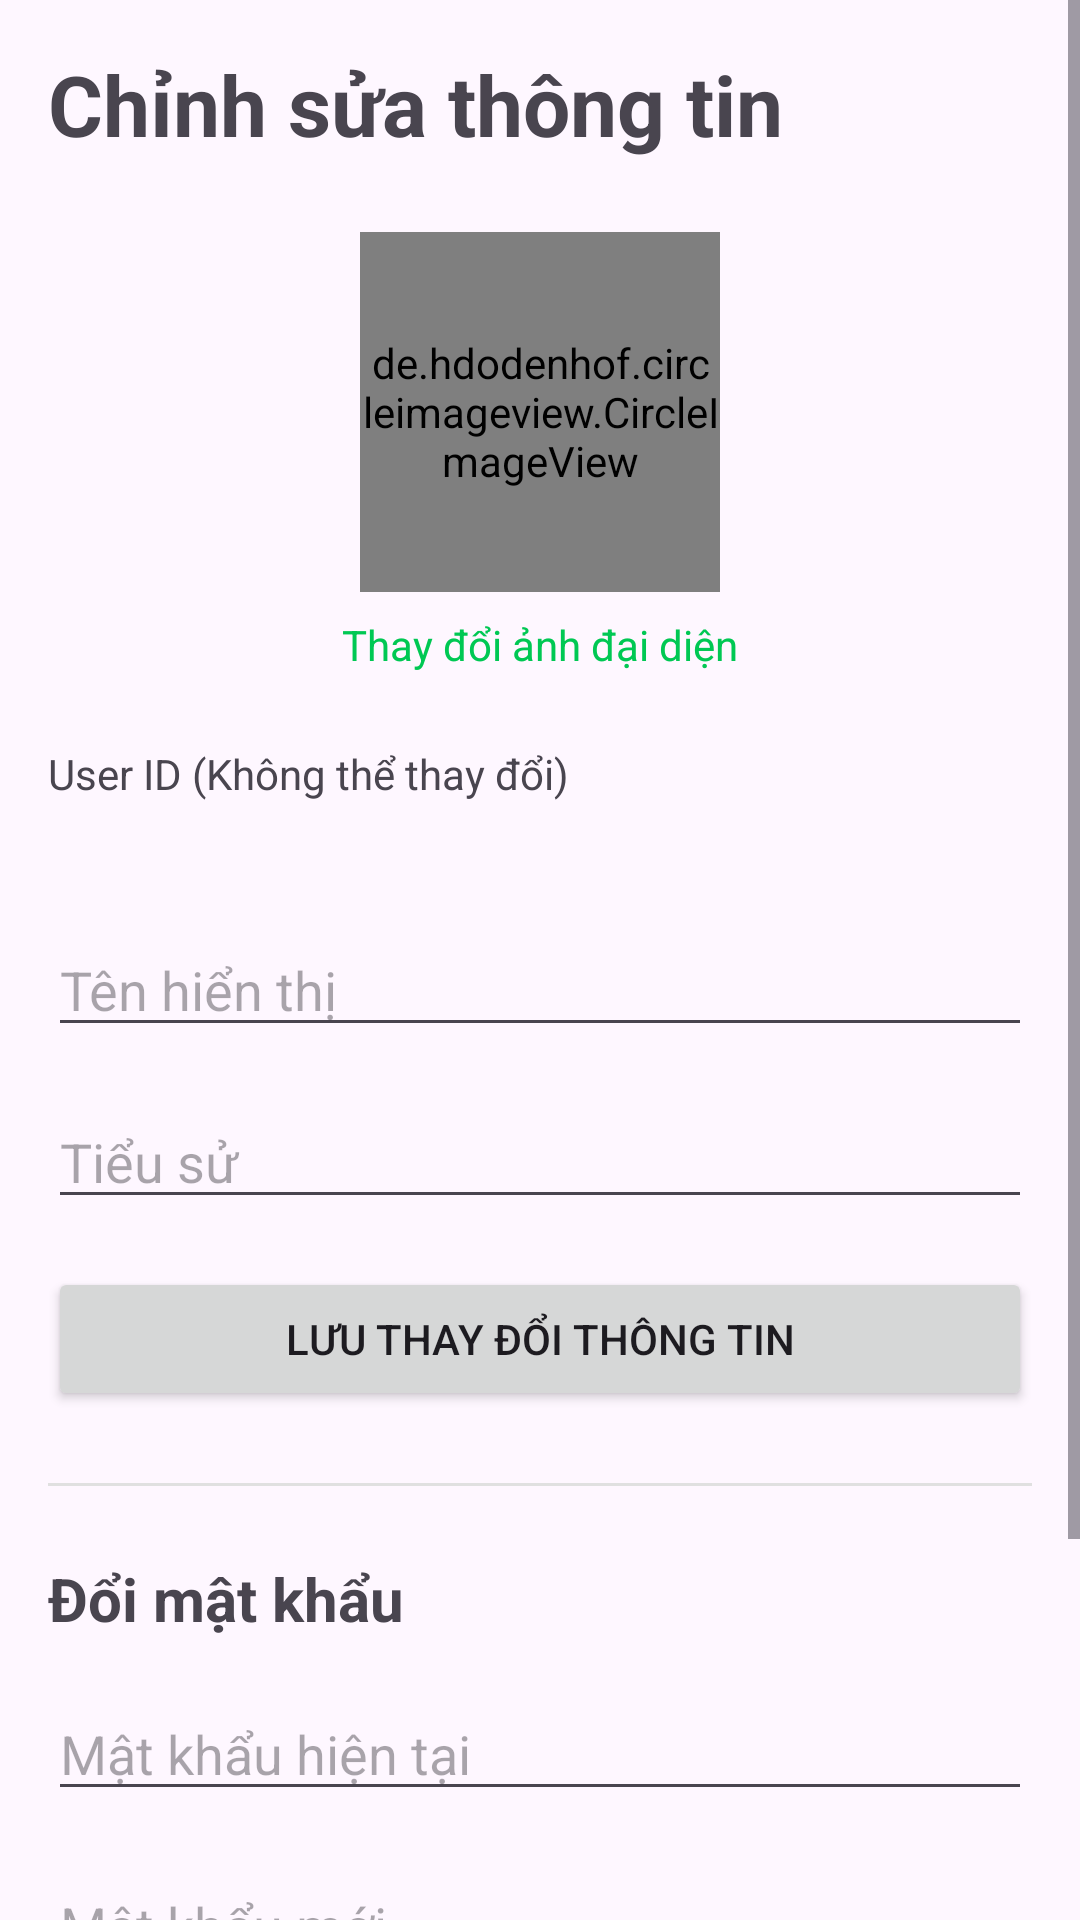

Here is an Android app screen rendered from its layout file. Give the layout XML and the strings, colors and styles it references.
<!-- AndroidManifest.xml: application theme Theme.SocialApplication -->
<!-- res/layout/activity_edit_profile.xml -->
<?xml version="1.0" encoding="utf-8"?>
<ScrollView xmlns:android="http://schemas.android.com/apk/res/android"
    xmlns:app="http://schemas.android.com/apk/res-auto"
    xmlns:tools="http://schemas.android.com/tools"
    android:layout_width="match_parent"
    android:layout_height="match_parent"
    tools:context=".EditProfileActivity">

    <LinearLayout
        android:layout_width="match_parent"
        android:layout_height="wrap_content"
        android:orientation="vertical"
        android:padding="16dp">

        <TextView
            android:layout_width="wrap_content"
            android:layout_height="wrap_content"
            android:text="Chỉnh sửa thông tin"
            android:textSize="28sp"
            android:textStyle="bold" />

        
        <de.hdodenhof.circleimageview.CircleImageView
            android:id="@+id/profile_image_edit"
            android:layout_width="120dp"
            android:layout_height="120dp"
            android:layout_gravity="center_horizontal"
            android:layout_marginTop="24dp"
            android:src="@mipmap/ic_launcher" />

        <TextView
            android:id="@+id/change_photo_text"
            android:layout_width="wrap_content"
            android:layout_height="wrap_content"
            android:layout_gravity="center_horizontal"
            android:layout_marginTop="8dp"
            android:text="Thay đổi ảnh đại diện"
            android:textColor="@color/colorPrimary" />

        
        <TextView
            android:layout_width="wrap_content"
            android:layout_height="wrap_content"
            android:layout_marginTop="24dp"
            android:text="User ID (Không thể thay đổi)" />

        <TextView
            android:id="@+id/userId_text_edit"
            android:layout_width="match_parent"
            android:layout_height="wrap_content"
            android:textSize="18sp"
            android:textStyle="bold" />

        <EditText
            android:id="@+id/userName_edit"
            android:layout_width="match_parent"
            android:layout_height="wrap_content"
            android:layout_marginTop="16dp"
            android:hint="Tên hiển thị" />

        <EditText
            android:id="@+id/bio_edit"
            android:layout_width="match_parent"
            android:layout_height="wrap_content"
            android:layout_marginTop="16dp"
            android:hint="Tiểu sử" />

        <Button
            android:id="@+id/save_info_button"
            android:layout_width="match_parent"
            android:layout_height="wrap_content"
            android:layout_marginTop="16dp"
            android:text="Lưu thay đổi thông tin" />

        
        <View
            android:layout_width="match_parent"
            android:layout_height="1dp"
            android:layout_marginTop="24dp"
            android:background="#E0E0E0" />

        
        <TextView
            android:layout_width="wrap_content"
            android:layout_height="wrap_content"
            android:layout_marginTop="24dp"
            android:text="Đổi mật khẩu"
            android:textSize="20sp"
            android:textStyle="bold"/>

        <EditText
            android:id="@+id/current_password_edit"
            android:layout_width="match_parent"
            android:layout_height="wrap_content"
            android:layout_marginTop="16dp"
            android:hint="Mật khẩu hiện tại"
            android:inputType="textPassword" />

        <EditText
            android:id="@+id/new_password_edit"
            android:layout_width="match_parent"
            android:layout_height="wrap_content"
            android:layout_marginTop="16dp"
            android:hint="Mật khẩu mới"
            android:inputType="textPassword" />

        <EditText
            android:id="@+id/confirm_password_edit"
            android:layout_width="match_parent"
            android:layout_height="wrap_content"
            android:layout_marginTop="16dp"
            android:hint="Xác nhận mật khẩu mới"
            android:inputType="textPassword" />

        <Button
            android:id="@+id/change_password_button"
            android:layout_width="match_parent"
            android:layout_height="wrap_content"
            android:layout_marginTop="16dp"
            android:text="Đổi mật khẩu" />

    </LinearLayout>

</ScrollView>
<!-- resources referenced by this layout -->
<resources>
  <color name="colorPrimary">#00C853</color>
  <style name="Theme.SocialApplication" parent="Base.Theme.SocialApplication" />
  <style name="Base.Theme.SocialApplication" parent="Theme.Material3.DayNight.NoActionBar">
          
          
      </style>
</resources>
